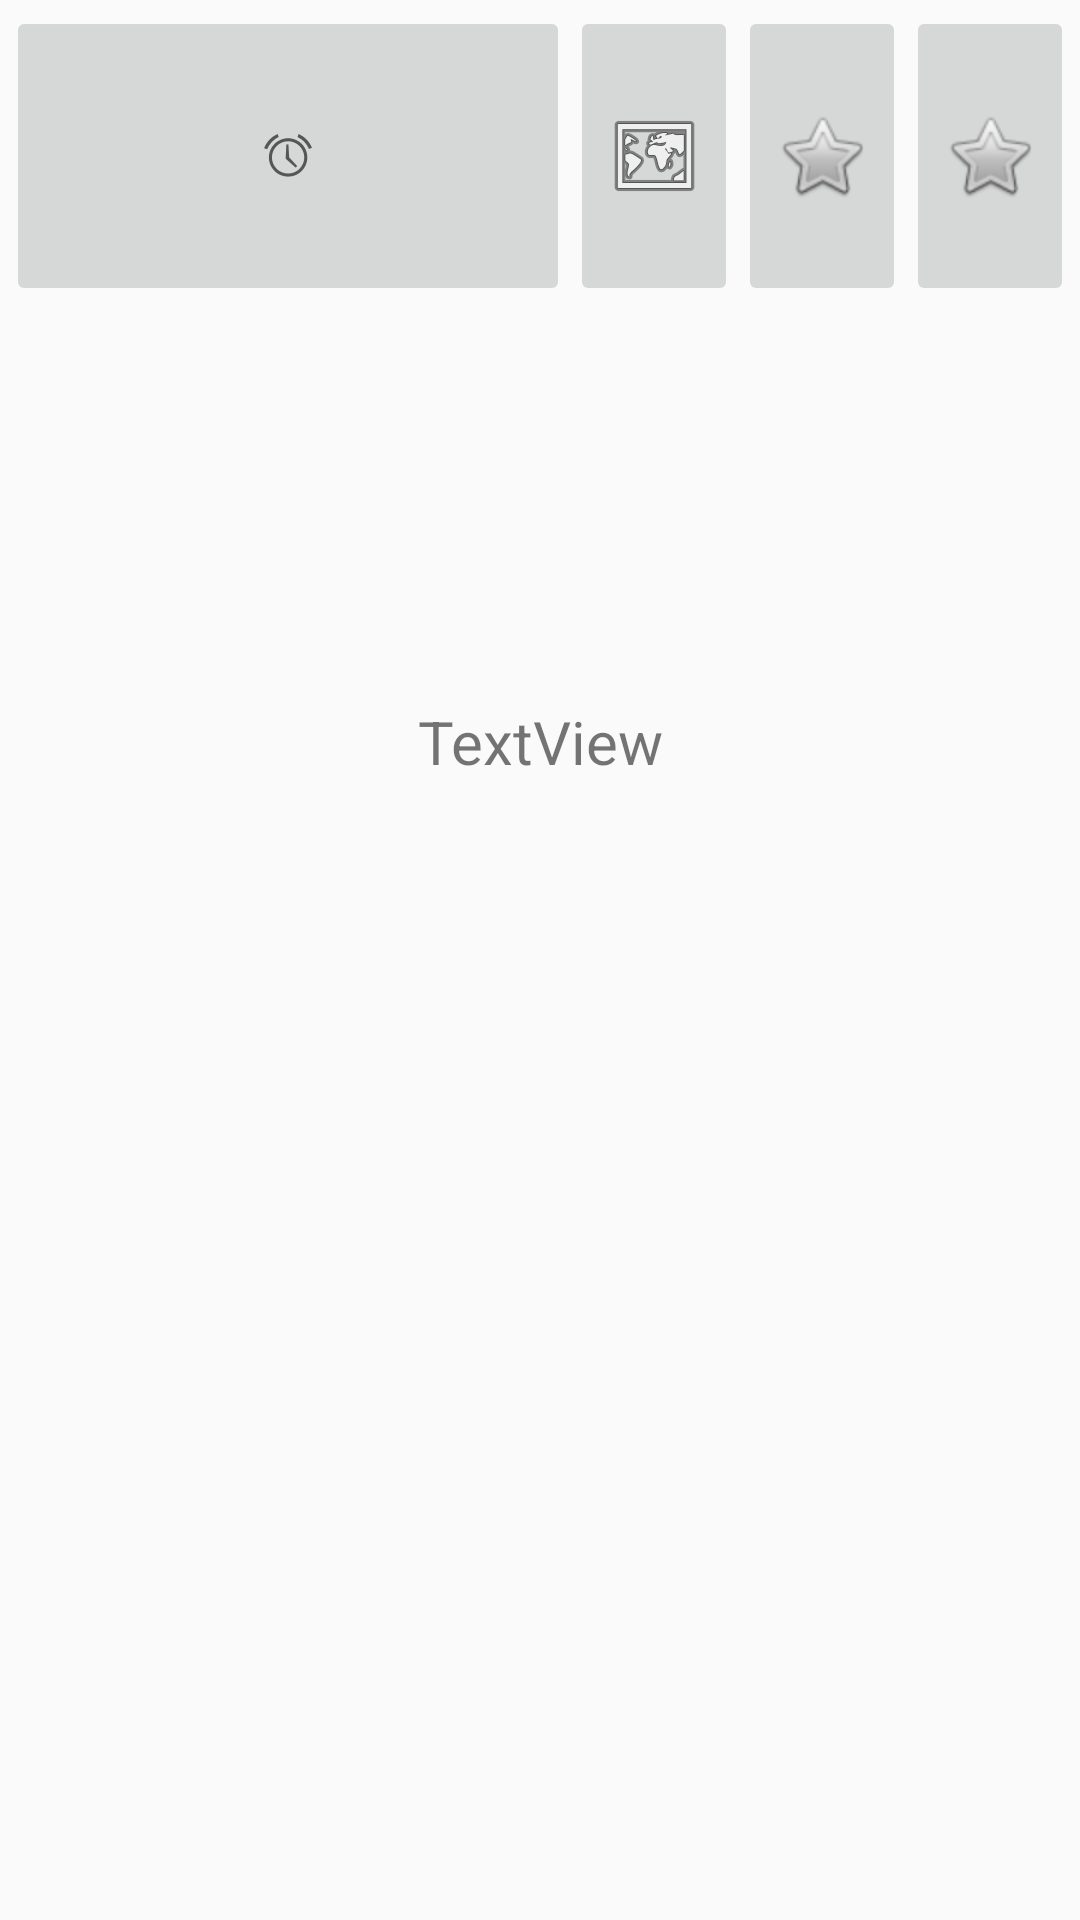

Produce the Android XML layout that renders to this screen, including the resource entries it uses.
<!-- AndroidManifest.xml: application theme AppTheme -->
<!-- res/layout/activity_main.xml -->
<?xml version="1.0" encoding="utf-8"?>
<androidx.constraintlayout.widget.ConstraintLayout xmlns:android="http://schemas.android.com/apk/res/android"
    xmlns:app="http://schemas.android.com/apk/res-auto"
    xmlns:tools="http://schemas.android.com/tools"
    android:layout_width="match_parent"
    android:layout_height="match_parent"
    tools:context=".MainActivity">

    <ImageButton
        android:id="@+id/imageButton"
        android:layout_width="0dp"
        android:layout_height="100dp"
        android:layout_marginStart="2dp"
        android:layout_marginLeft="2dp"
        android:layout_marginTop="2dp"
        app:layout_constraintEnd_toStartOf="@+id/imageButton2"
        app:layout_constraintStart_toStartOf="parent"
        app:layout_constraintTop_toTopOf="parent"
        app:srcCompat="@android:drawable/ic_lock_idle_alarm" />

    <ImageButton
        android:id="@+id/imageButton2"
        android:layout_width="0dp"
        android:layout_height="100dp"
        android:layout_marginTop="2dp"
        app:layout_constraintEnd_toStartOf="@+id/imageButton3"
        app:layout_constraintTop_toTopOf="parent"
        app:srcCompat="@android:drawable/ic_menu_mapmode" />

    <ImageButton
        android:id="@+id/imageButton3"
        android:layout_width="0dp"
        android:layout_height="100dp"
        android:layout_marginTop="2dp"
        app:layout_constraintEnd_toStartOf="@+id/imageButton4"
        app:layout_constraintTop_toTopOf="parent"
        app:srcCompat="@android:drawable/btn_star" />

    <ImageButton
        android:id="@+id/imageButton4"
        android:layout_width="0dp"
        android:layout_height="100dp"
        android:layout_marginTop="2dp"
        android:layout_marginEnd="2dp"
        android:layout_marginRight="2dp"
        app:layout_constraintEnd_toEndOf="parent"
        app:layout_constraintTop_toTopOf="parent"
        app:srcCompat="@android:drawable/btn_star" />

    <TextView
        android:id="@+id/showTime"
        android:layout_width="wrap_content"
        android:layout_height="wrap_content"
        android:layout_marginTop="112dp"
        android:ems="10"
        android:gravity="bottom|center_horizontal"
        android:textSize="56sp"
        android:textStyle="bold"
        app:layout_constraintEnd_toEndOf="parent"
        app:layout_constraintHorizontal_bias="0.0"
        app:layout_constraintStart_toStartOf="parent"
        app:layout_constraintTop_toTopOf="@+id/guideline" />

    <androidx.constraintlayout.widget.Guideline
        android:id="@+id/guideline"
        android:layout_width="wrap_content"
        android:layout_height="wrap_content"
        android:orientation="horizontal"
        app:layout_constraintGuide_end="603dp" />

    <TextView
        android:id="@+id/showDate"
        android:layout_width="231dp"
        android:layout_height="0dp"
        android:layout_marginTop="10dp"
        android:textSize="20sp"
        android:text="TextView"
        android:gravity="center|center_horizontal"
        app:layout_constraintEnd_toEndOf="parent"
        app:layout_constraintStart_toStartOf="parent"
        app:layout_constraintTop_toBottomOf="@+id/showTime" />

</androidx.constraintlayout.widget.ConstraintLayout>
<!-- resources referenced by this layout -->
<resources>
  <style name="AppTheme" parent="Theme.AppCompat.Light.DarkActionBar">
          
          <item name="colorPrimary">#615E5E</item>
          <item name="colorPrimaryDark">@color/colorPrimaryDark</item>
          <item name="colorAccent">@color/colorAccent</item>
      </style>
  <color name="colorPrimaryDark">#2E2E2E</color>
  <color name="colorAccent">#FF2424</color>
</resources>
